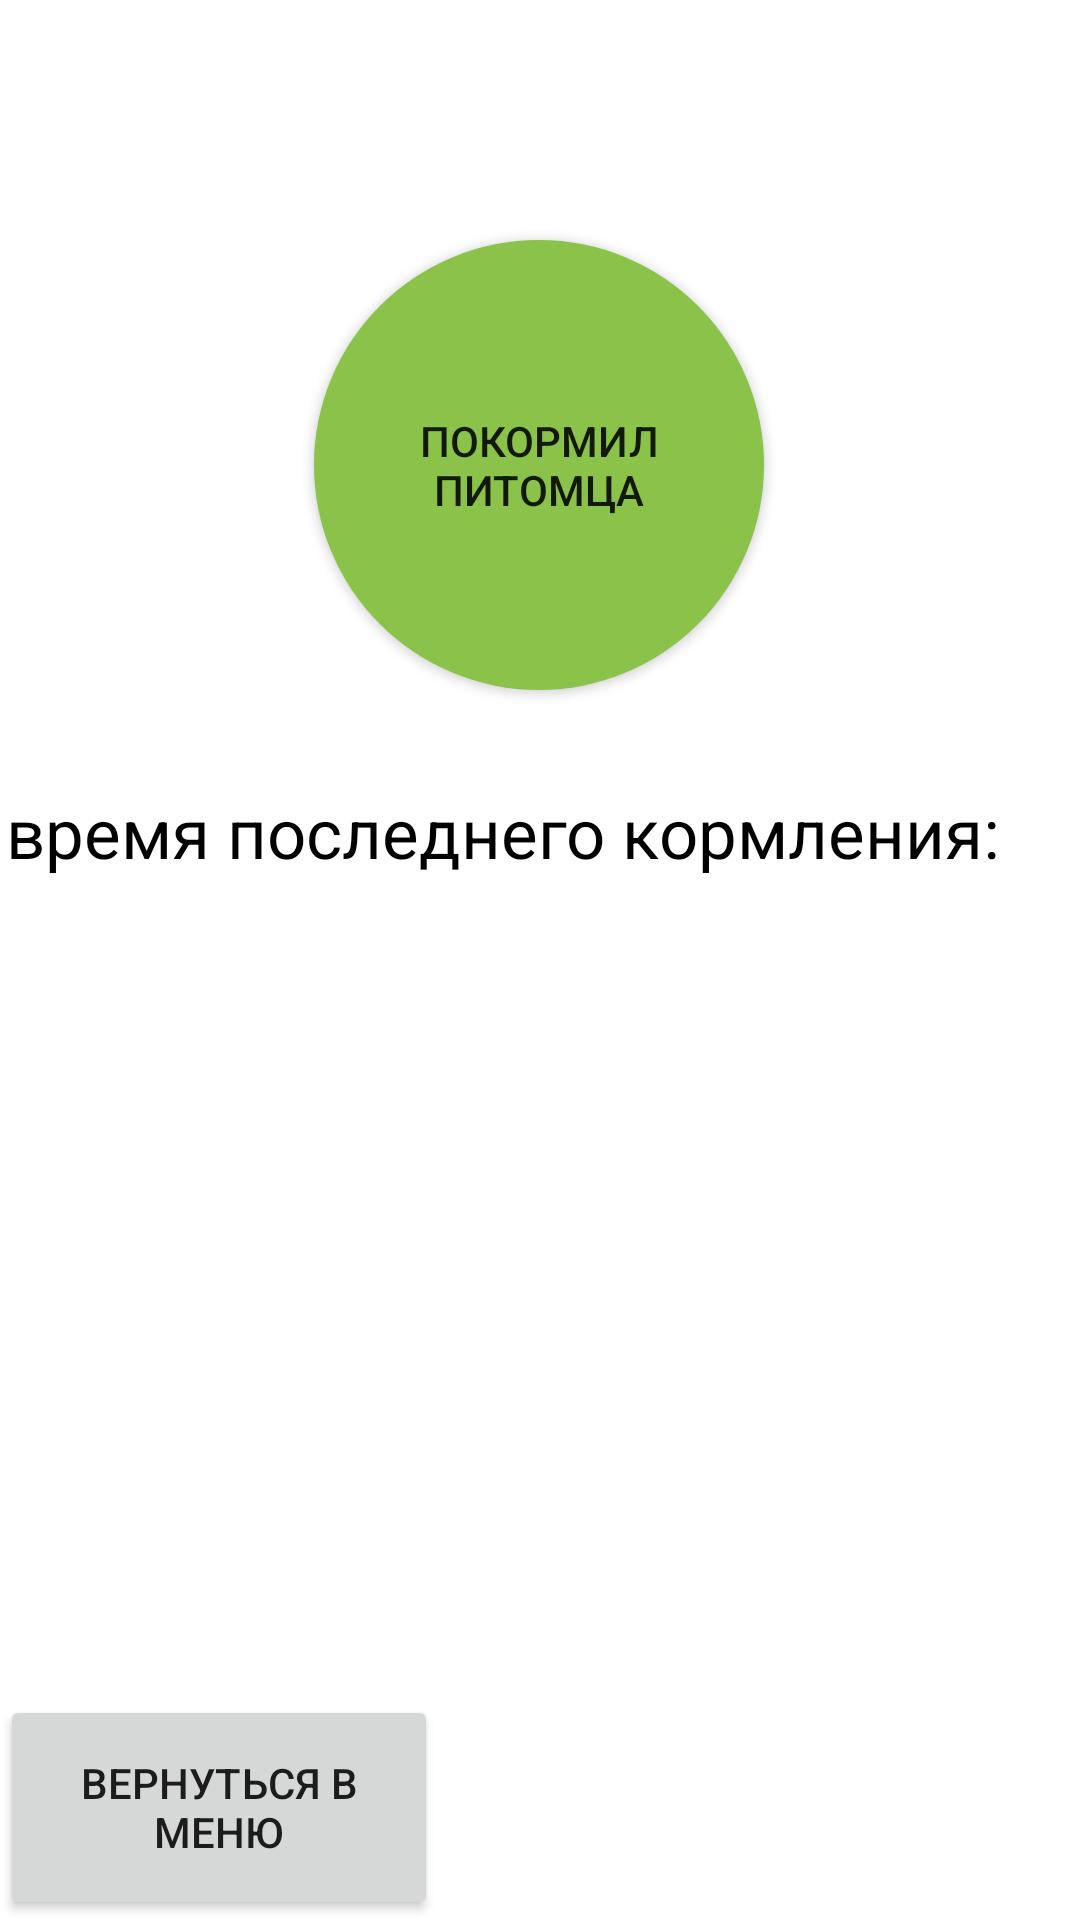

Layout XML and referenced resources for this Android screen:
<!-- AndroidManifest.xml: application theme Theme.RenameLater -->
<!-- res/layout/activity_go_to_feed.xml -->
<?xml version="1.0" encoding="utf-8"?>
<androidx.constraintlayout.widget.ConstraintLayout xmlns:android="http://schemas.android.com/apk/res/android"
    xmlns:app="http://schemas.android.com/apk/res-auto"
    xmlns:tools="http://schemas.android.com/tools"
    android:layout_width="match_parent"
    android:layout_height="match_parent"
    tools:context=".goToFeed">
    <Button
        android:id="@+id/feedDone"
        android:layout_width="150dp"
        android:layout_height="150dp"
        android:layout_marginTop="80dp"
        android:background="@drawable/oval_button"
        android:backgroundTint="@color/GreenApple"
        android:text="Покормил питомца"
        app:layout_constraintEnd_toEndOf="parent"
        app:layout_constraintHorizontal_bias="0.498"
        app:layout_constraintStart_toStartOf="parent"
        app:layout_constraintTop_toTopOf="parent" />

    <TextView
        android:id="@+id/TimeOfLastFeed"
        android:layout_width="356dp"
        android:layout_height="96dp"
        android:layout_marginTop="32dp"
        android:text="время последнего кормления:"
        android:textColor="@color/black"
        android:textSize="23sp"
        app:layout_constraintEnd_toEndOf="parent"
        app:layout_constraintHorizontal_bias="0.497"
        app:layout_constraintStart_toStartOf="parent"
        app:layout_constraintTop_toBottomOf="@+id/feedDone" />
    <Button
        android:id="@+id/goBackToMenuFeed"
        android:layout_width="146dp"
        android:layout_height="75dp"
        android:text="Вернуться в меню"
        app:layout_constraintBottom_toBottomOf="parent"
        app:layout_constraintStart_toStartOf="parent" />




</androidx.constraintlayout.widget.ConstraintLayout>
<!-- resources referenced by this layout -->
<resources>
  <color name="GreenApple">#8BC34A</color>
  <color name="black">#FF000000</color>
  <!-- drawable oval_button (drawable) -->
  <?xml version="1.0" encoding="utf-8"?>
  <selector
      xmlns:android="http://schemas.android.com/apk/res/android">
      <item>
          <shape android:shape="oval">
              <solid android:color="@android:color/holo_green_dark"></solid>
                  android:color = "@android:color/holo_green_dark"
          </shape>
  
      </item>
  </selector>
  <style name="Theme.RenameLater" parent="Theme.MaterialComponents.DayNight.NoActionBar">
          
          <item name="colorPrimary">@color/night_blue</item>
          <item name="colorPrimaryVariant">@color/topbar</item>
          <item name="colorOnPrimary">@color/white</item>
          
          <item name="colorSecondary">@color/teal_200</item>
          <item name="colorSecondaryVariant">@color/teal_700</item>
          <item name="colorOnSecondary">@color/black</item>
          
          <item name="android:statusBarColor">?attr/colorPrimaryVariant</item>
          
      </style>
  <color name="night_blue">#1604d6</color>
  <color name="topbar">#636b65</color>
  <color name="white">#FFFFFFFF</color>
  <color name="teal_200">#FF03DAC5</color>
  <color name="teal_700">#FF018786</color>
</resources>
